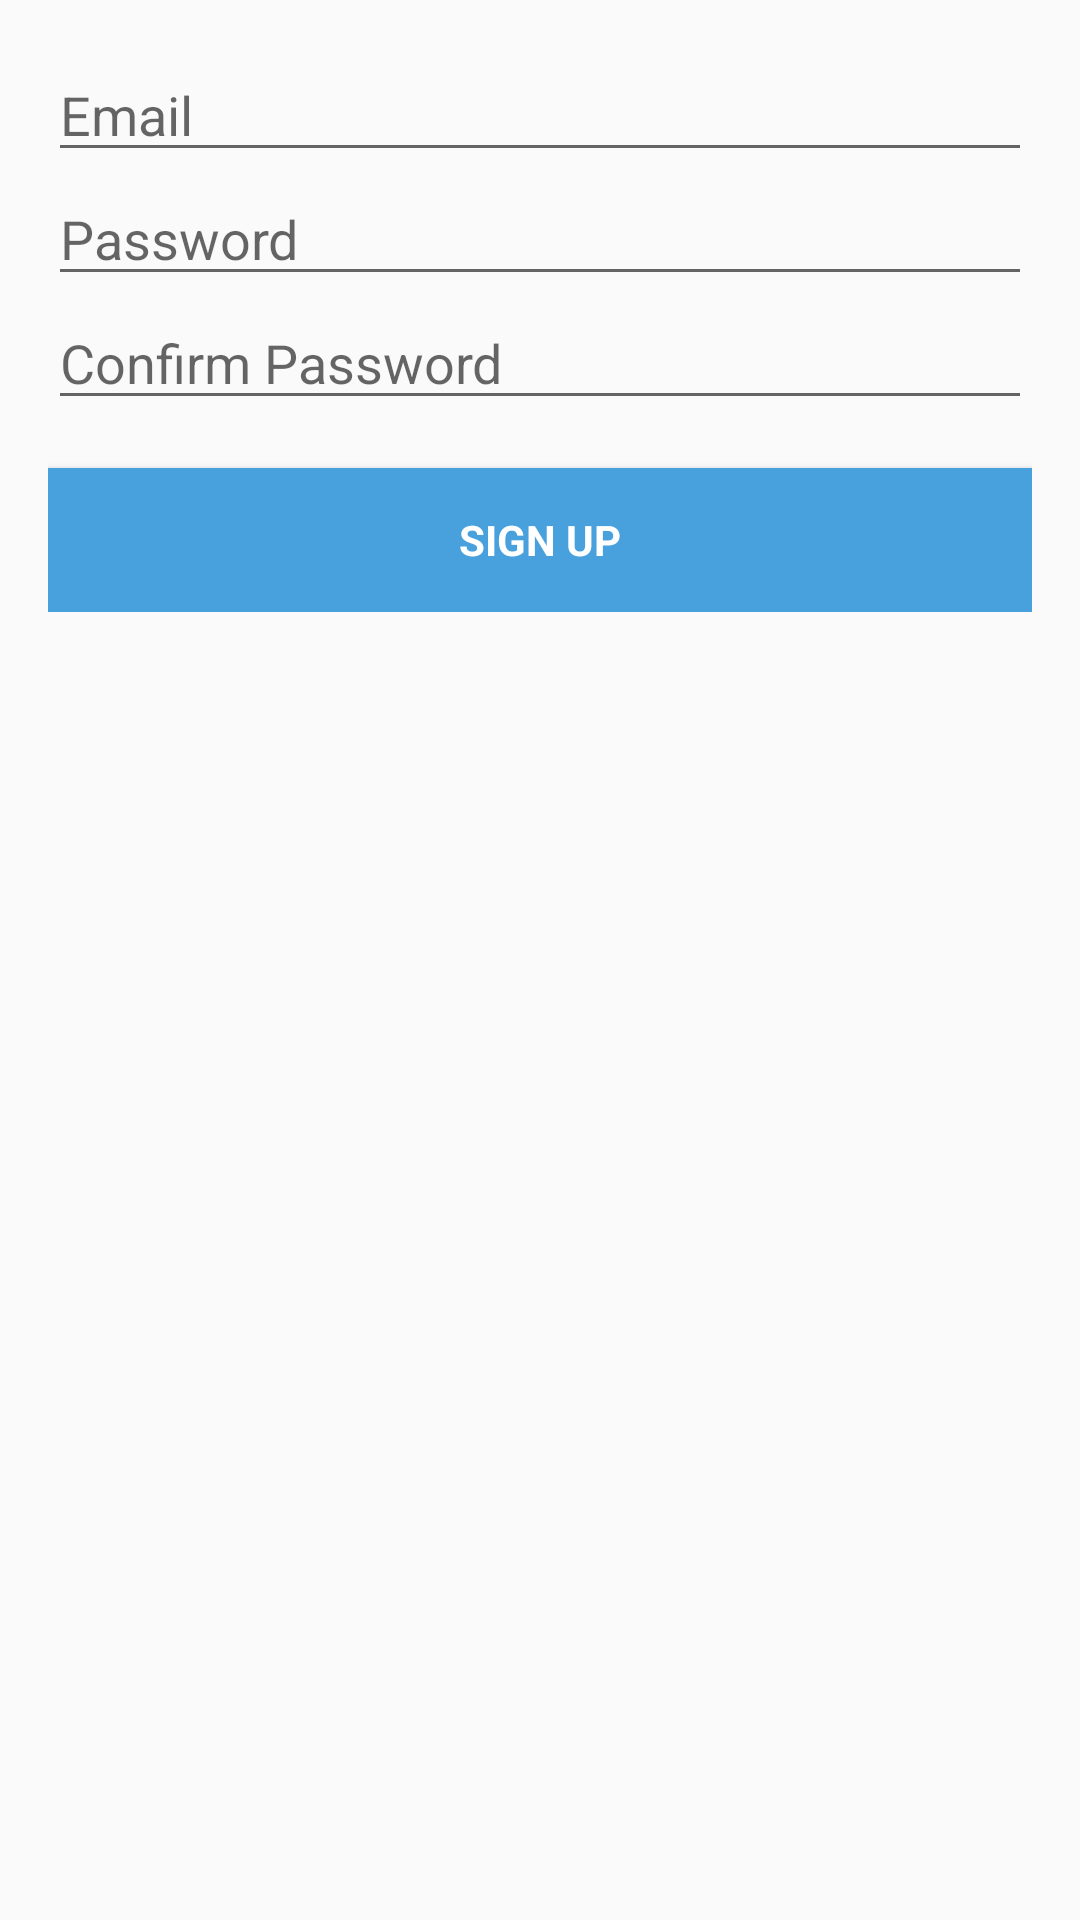

Layout XML and referenced resources for this Android screen:
<!-- AndroidManifest.xml: application theme AppTheme -->
<!-- res/layout/activity_registration.xml -->
<LinearLayout xmlns:android="http://schemas.android.com/apk/res/android"
    xmlns:tools="http://schemas.android.com/tools"
    android:layout_width="match_parent"
    android:layout_height="match_parent"
    android:gravity="center_horizontal"
    android:orientation="vertical"
    android:paddingBottom="@dimen/activity_vertical_margin"
    android:paddingLeft="@dimen/activity_horizontal_margin"
    android:paddingRight="@dimen/activity_horizontal_margin"
    android:paddingTop="@dimen/activity_vertical_margin"
    tools:context="com.world.timezone.converter.core.RegistrationActivity">

    
    <ProgressBar
        android:id="@+id/login_progress"
        style="?android:attr/progressBarStyleLarge"
        android:layout_width="wrap_content"
        android:layout_height="wrap_content"
        android:layout_marginBottom="8dp"
        android:visibility="gone" />

    <ScrollView
        android:id="@+id/login_form"
        android:layout_width="match_parent"
        android:layout_height="match_parent">

        <LinearLayout
            android:id="@+id/email_login_form"
            android:layout_width="match_parent"
            android:layout_height="wrap_content"
            android:orientation="vertical">

            <AutoCompleteTextView
                android:id="@+id/email"
                android:layout_width="match_parent"
                android:layout_height="wrap_content"
                android:hint="@string/prompt_email"
                android:inputType="textEmailAddress"
                android:maxLines="1"
                android:imeOptions="actionNext"
                android:singleLine="true" />

            <EditText
                android:id="@+id/password"
                android:layout_width="match_parent"
                android:layout_height="wrap_content"
                android:hint="@string/password"
                android:imeActionId="@+id/login"
                android:imeActionLabel="@string/action_sign_in_short"
                android:imeOptions="actionNext"
                android:inputType="textPassword"
                android:maxLines="1"
                android:singleLine="true" />
            <EditText
                android:id="@+id/confirm_password"
                android:layout_width="match_parent"
                android:layout_height="wrap_content"
                android:hint="@string/confirm_password"
                android:imeActionId="@+id/login"
                android:imeActionLabel="@string/action_sign_in_short"
                android:imeOptions="actionUnspecified"
                android:inputType="textPassword"
                android:maxLines="1"
                android:singleLine="true" />

            <Button
                android:id="@+id/email_sign_in_button"
                style="?android:textAppearanceSmall"
                android:layout_width="match_parent"
                android:layout_height="wrap_content"
                android:layout_marginTop="16dp"
                android:background="@color/colorPrimary"
                android:text="@string/action_sign_up"
                android:textColor="@android:color/white"
                android:textStyle="bold" />

        </LinearLayout>
    </ScrollView>
</LinearLayout>
<!-- resources referenced by this layout -->
<resources>
  <color name="colorPrimary">#48A0DC</color>
  <dimen name="activity_horizontal_margin">16dp</dimen>
  <dimen name="activity_vertical_margin">16dp</dimen>
  <string name="action_sign_in_short">Sign in</string>
  <string name="action_sign_up">Sign up</string>
  <string name="confirm_password">Confirm Password</string>
  <string name="password">Password</string>
  <string name="prompt_email">Email</string>
  <style name="AppTheme" parent="@style/Theme.AppCompat.Light.DarkActionBar">
  
          
          <item name="colorPrimary">@color/colorPrimary</item>
          <item name="colorPrimaryDark">@color/colorPrimaryDark</item>
          <item name="colorAccent">@color/colorAccent</item>
      </style>
  <color name="colorPrimaryDark">#424A60</color>
  <color name="colorAccent">#48A0DC</color>
</resources>
